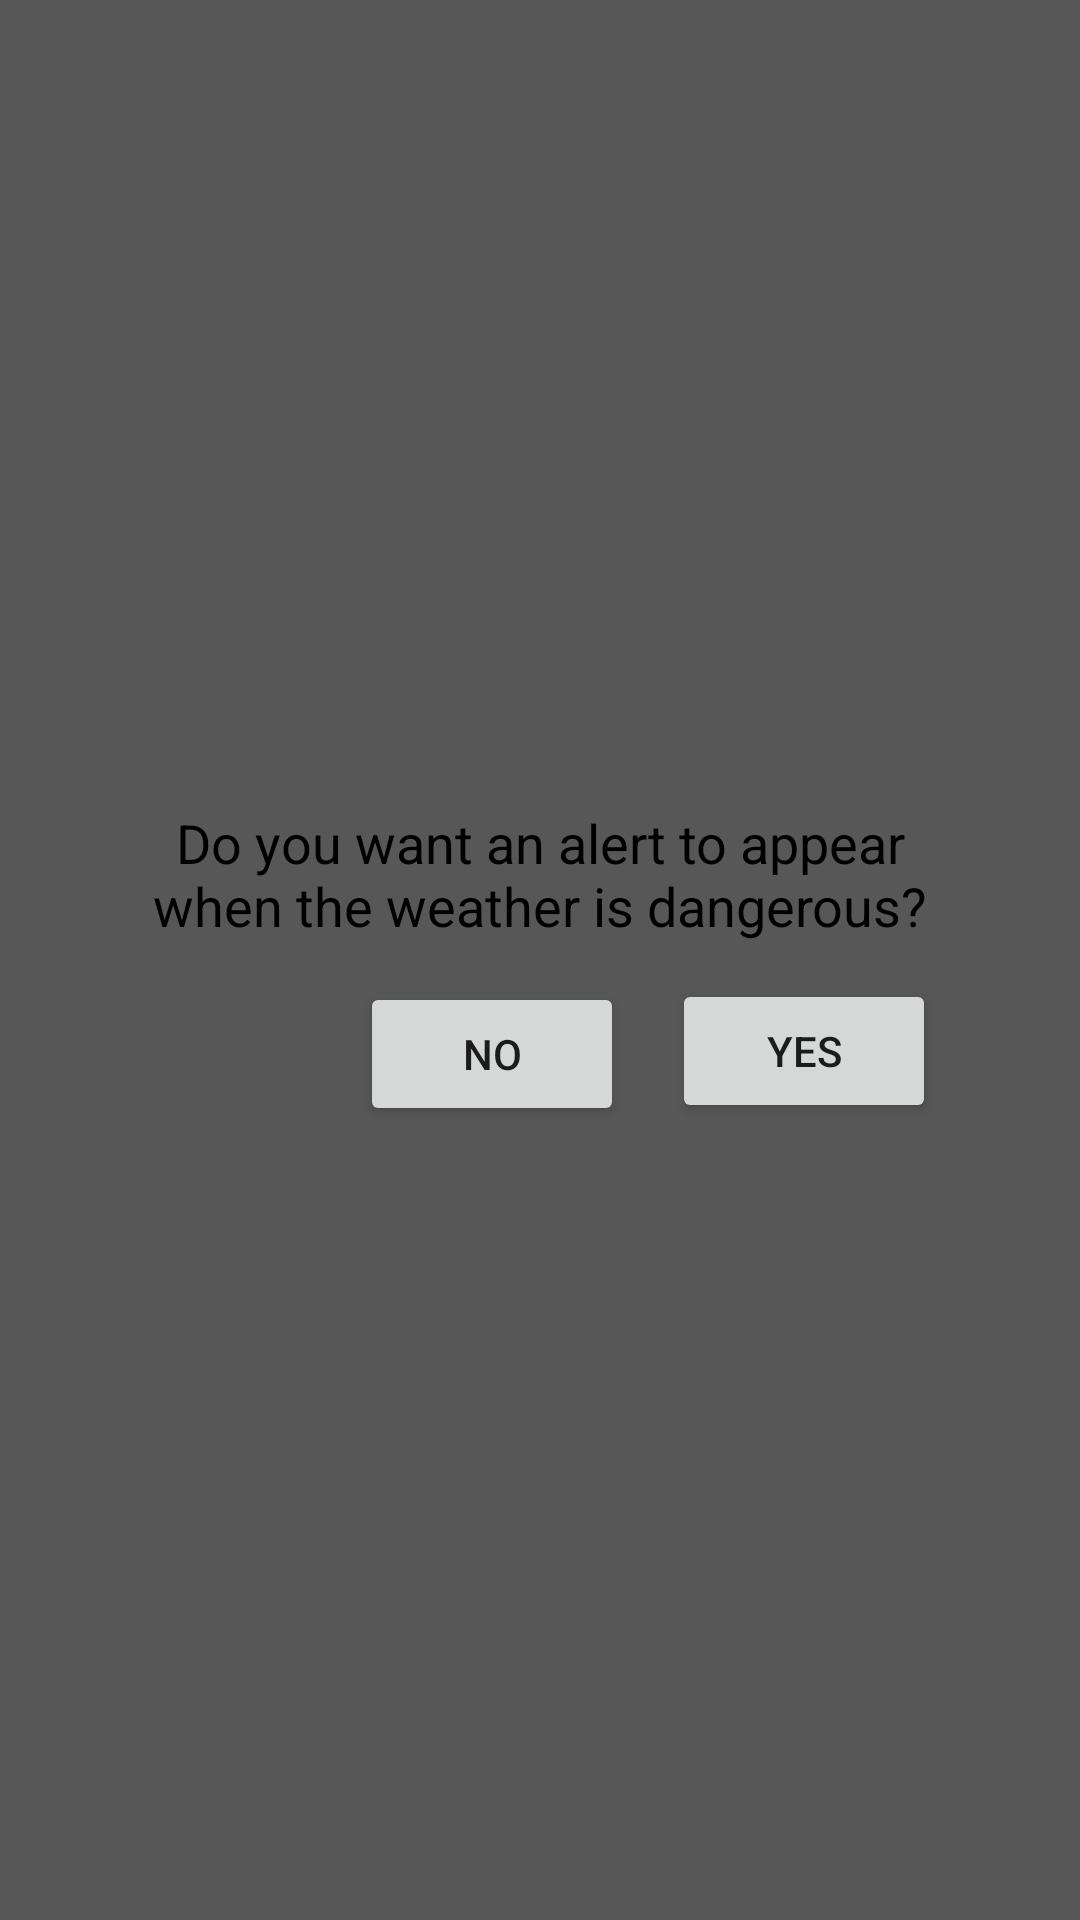

Here is an Android app screen rendered from its layout file. Give the layout XML and the strings, colors and styles it references.
<!-- AndroidManifest.xml: application theme Theme.WeatherApp -->
<!-- res/layout/dialog_show_alart.xml -->
<?xml version="1.0" encoding="utf-8"?>
<androidx.constraintlayout.widget.ConstraintLayout xmlns:android="http://schemas.android.com/apk/res/android"
    xmlns:app="http://schemas.android.com/apk/res-auto"
    xmlns:tools="http://schemas.android.com/tools"
    android:id="@+id/linLay_progressBar"
    android:layout_width="match_parent"
    android:layout_height="match_parent"
    android:background="@color/blacklite1"
    android:orientation="horizontal"
    android:paddingHorizontal="8dp"
    tools:targetApi="o">

    <androidx.constraintlayout.widget.ConstraintLayout
        android:layout_width="match_parent"
        android:layout_height="150dp"
        android:layout_centerInParent="true"
        android:background="@drawable/bg_white"
        android:orientation="vertical"
        android:paddingHorizontal="24dp"
        android:paddingVertical="8dp"
        app:layout_constraintBottom_toBottomOf="parent"
        app:layout_constraintEnd_toEndOf="parent"
        app:layout_constraintHorizontal_bias="0.0"
        app:layout_constraintStart_toStartOf="parent"
        app:layout_constraintTop_toTopOf="parent"
        app:layout_constraintVertical_bias="0.499">


        <TextView
            android:id="@+id/textView3"
            android:layout_width="match_parent"
            android:layout_height="wrap_content"
            android:layout_marginStart="16dp"
            android:layout_marginTop="16dp"
            android:layout_marginEnd="16dp"
            android:gravity="center"
            android:textSize="18sp"
            android:text="@string/do_you_want_an_alert_to_appear_when_the_weather_is_dangerous"
            android:textColor="@color/black"
            app:layout_constraintEnd_toEndOf="parent"
            app:layout_constraintStart_toStartOf="parent"
            app:layout_constraintTop_toTopOf="parent" />


        <Button
            android:id="@+id/dialog_btnYes"
            android:layout_width="wrap_content"
            android:layout_height="wrap_content"
            android:layout_marginEnd="16dp"
            android:text="@string/yes"
            app:layout_constraintBottom_toBottomOf="parent"
            app:layout_constraintEnd_toEndOf="parent"
            app:layout_constraintTop_toBottomOf="@+id/textView3" />

        <Button
            android:id="@+id/dialog_btnNo"
            android:layout_width="wrap_content"
            android:layout_height="wrap_content"
            android:layout_marginTop="16dp"
            android:layout_marginEnd="16dp"
            android:layout_marginBottom="16dp"
            android:text="@string/no"
            app:layout_constraintBottom_toBottomOf="parent"
            app:layout_constraintEnd_toStartOf="@+id/dialog_btnYes"
            app:layout_constraintTop_toBottomOf="@+id/textView3"
            app:layout_constraintVertical_bias="0.404" />


    </androidx.constraintlayout.widget.ConstraintLayout>


</androidx.constraintlayout.widget.ConstraintLayout>
<!-- resources referenced by this layout -->
<resources>
  <color name="black">#FF000000</color>
  <color name="blacklite1">#a8000000</color>
  <string name="do_you_want_an_alert_to_appear_when_the_weather_is_dangerous">Do you want an alert to appear when the weather is dangerous?</string>
  <string name="no">No</string>
  <string name="yes">Yes</string>
  <style name="Theme.WeatherApp" parent="Theme.MaterialComponents.DayNight.NoActionBar">
          
          <item name="colorPrimary">@color/blue_dark</item>
          <item name="colorPrimaryVariant">@color/blue_dark</item>
          <item name="colorOnPrimary">@color/white</item>
          
          <item name="colorSecondary">@color/teal_200</item>
          <item name="colorSecondaryVariant">@color/teal_700</item>
          <item name="colorOnSecondary">@color/white</item>
          
          <item name="android:statusBarColor" tools:targetApi="l">?attr/colorPrimaryVariant</item>
          
  
          
          <item name="colorNavigationItem">@color/menu_item_color_state</item>
          <item name="colorNavigationItemSelected">@color/white</item>
          <item name="drawableNavigationItemBackground">@drawable/menu_background_color_state</item>
      </style>
  <color name="blue_dark">#316DDE</color>
  <color name="white">#FFFFFFFF</color>
  <color name="teal_200">#FF03DAC5</color>
  <color name="teal_700">#FF018786</color>
</resources>
